Run: headless pygame with SDL's dummy video driver; simulated clock (each Clock.tick advances the game by its frame time, no real sleeping); random seed 0; keys injected as events and as key.get_pressed() state; no mouse input.
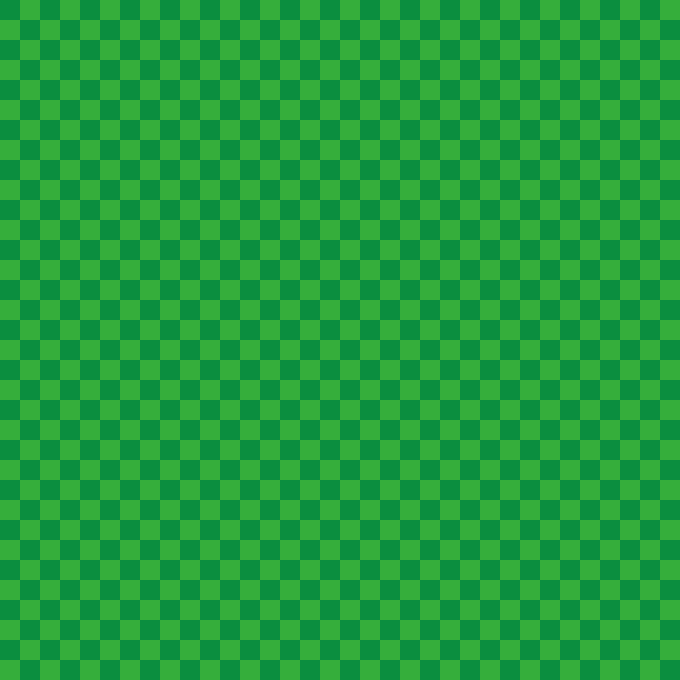
Frame 1 of 4 · flips 1–60 · no input
Frame 2 of 4 · flips 61–180 · tapped SPACE, RETURN · held RIGHT (→), D · screen unchanged from frame 1, image omitted
Frame 3 of 4 · flips 181–300 · held DOWN (↓), S · screen unchanged from frame 2, image omitted
Frame 4 of 4 · flips 301–420 · held LEFT (←), A, UP (↑), W · screen unchanged from frame 3, image omitted

The pygame program that drew these frames:

import pygame

LARG, HAUT = 20, 20
MULTIPLE = 34

def damier(colors, surf):
    for i in range(0 , MULTIPLE):
        for p in range(0, MULTIPLE):
            pygame.draw.rect(surf, colors[p%2], (i * LARG, p * HAUT, LARG, HAUT))
        colors.reverse()

pygame.init()
pygame.font.init()

surf = pygame.display.set_mode((MULTIPLE * LARG, MULTIPLE * HAUT))
run = True
clock = pygame.time.Clock()
colors = [(0x0B, 0x8E, 0x3F), (0x35, 0xAE, 0x3B)]

while run :
    for event in pygame.event.get():
        if event.type == pygame.QUIT:
            run = False
    clock.tick(10)

    damier(colors, surf)

    pygame.display.flip()
pygame.quit()
